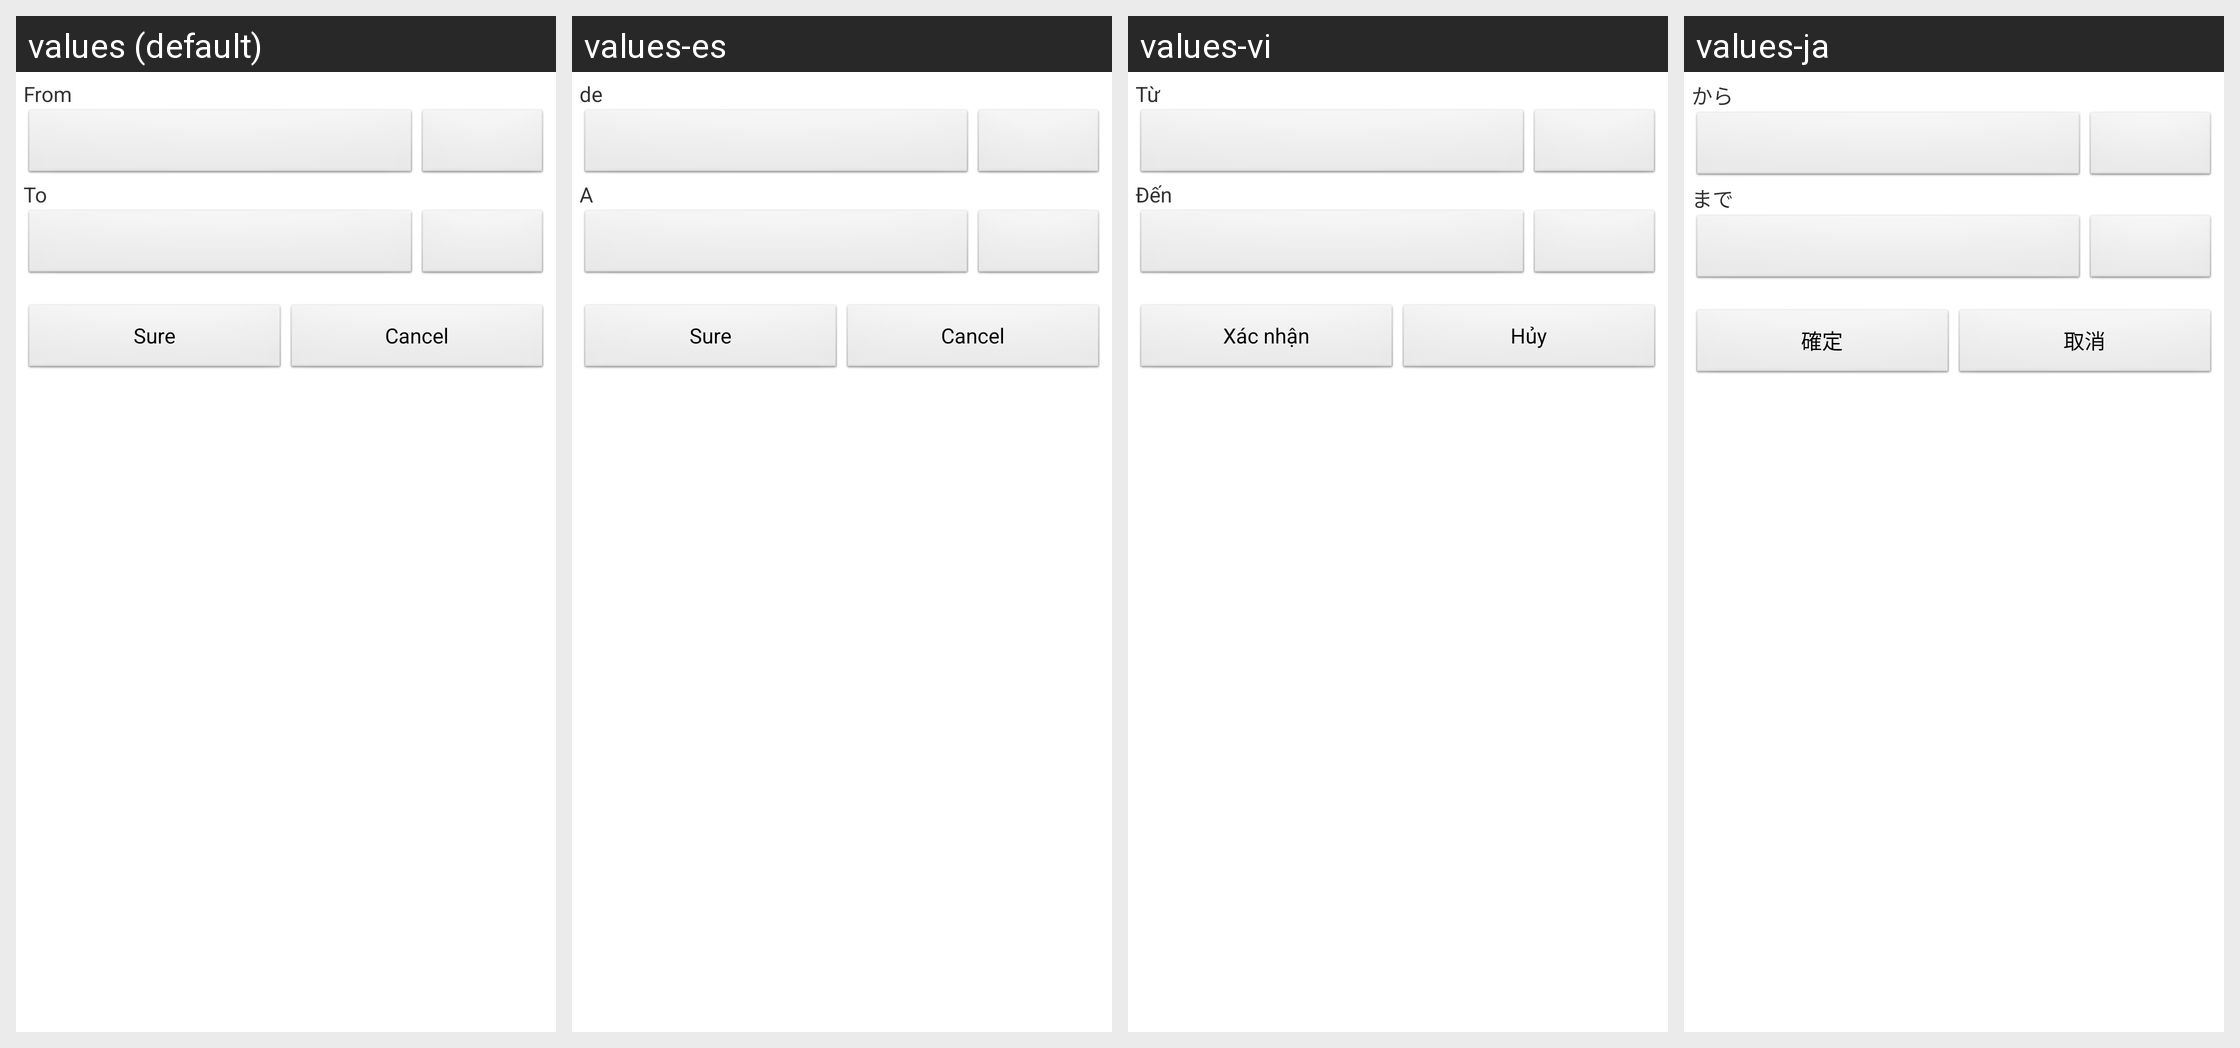

This grid shows one Android layout under several languages. Give, for every string resource on the screen, its name, the default text and each shown locale's text.
Android screen res/layout/popview_search_event.xml rendered under 4 locales, left to right: values (default), values-es, values-vi, values-ja. Device: Nexus 5 (rendered at 1080×1920; each locale shown at half size, 540×960, under a caption strip naming it); theme AppTheme.
Other locales in the repository, not shown: values-de, values-fr, values-it, values-ko, values-pt, values-tr, values-zh-rCN.
Strings drawn on this screen, with the default value and each locale's value (text and hints the layout hard-codes, and strings that could not be matched under every locale, appear in the picture but are not listed):

search_dialog_from
  values: From
  values-es: de
  values-vi: Từ
  values-ja: から

search_dialog_to
  values: To
  values-es: A
  values-vi: Đến
  values-ja: まで

sure
  values: Sure
  values-es: Sure
  values-vi: Xác nhận
  values-ja: 確定

cancel
  values: Cancel
  values-es: Cancel
  values-vi: Hủy
  values-ja: 取消
